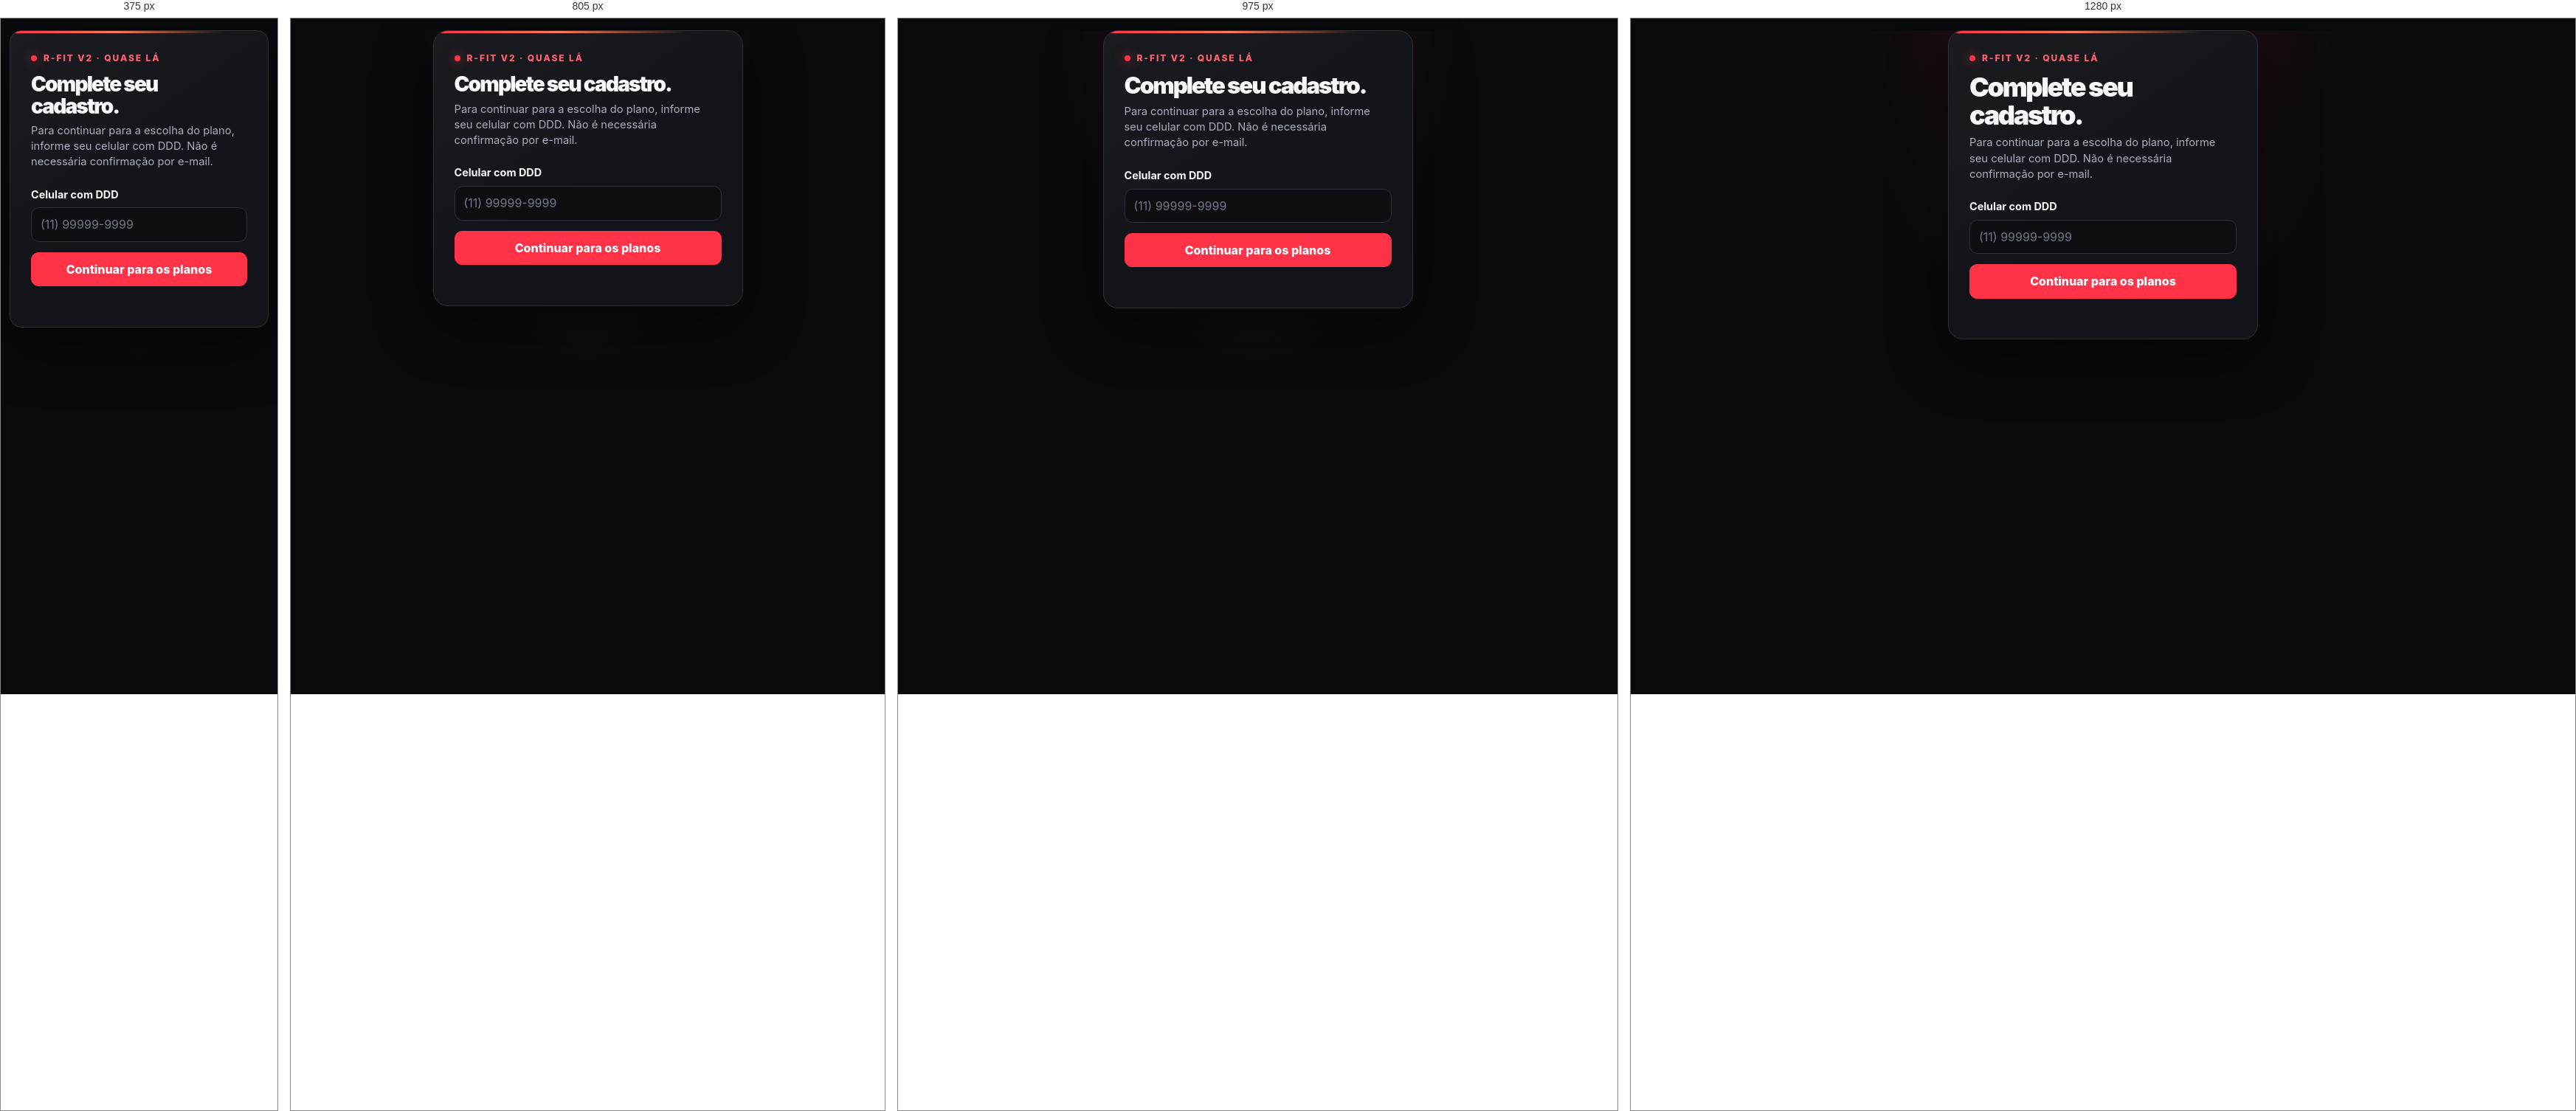
Rendered at 375 px, 805 px, 975 px and 1280 px, left to right.

<!-- file: google-complete.html -->
<!doctype html>
<html lang="pt-BR">
<head>
<meta charset="utf-8"><meta name="viewport" content="width=device-width,initial-scale=1">
<meta name="theme-color" content="#090a0d"><title>R-Fit — Completar cadastro</title>
<link rel="stylesheet" href="../../shared/css/rfit.css">
<script type="module" src="../js/google-complete.js"></script>
</head>
<body>
<main class="shell login-shell register-shell">
<span class="eyebrow">R-FIT V2 · QUASE LÁ</span>
<h1 class="login-title">Complete seu cadastro.</h1>
<p>Para continuar para a escolha do plano, informe seu celular com DDD. Não é necessária confirmação por e-mail.</p>
<form id="google-complete-form" class="login-form" novalidate>
<label for="phone">Celular com DDD</label>
<input id="phone" name="phone" type="tel" inputmode="tel" autocomplete="tel" placeholder="(11) 99999-9999" required minlength="10" maxlength="20">
<button type="submit" class="primary-button">Continuar para os planos</button>
<p id="google-complete-message" class="form-message" role="status" aria-live="polite"></p>
</form>
</main>
</body>
</html>

/* @media block from rfit.css */
@media (min-width: 900px) { .login-shell { margin-top: 18px; margin-bottom: 18px; } }

/* @media block from rfit.css */
@media (max-height: 800px) and (min-width: 521px) { .login-shell { margin-top: 12px; margin-bottom: 12px; padding-top: 18px; padding-bottom: 18px; } .login-shell .eyebrow { font-size: .68rem; } .login-shell .login-form { margin-top: 12px; } .login-shell .login-divider { margin-top: 12px; } }

/* @media block from rfit.css */
@media (max-width: 520px) {
  .shell {
    width: calc(100% - 24px);
    margin: 20px auto;
    padding: 26px 21px;
    border-radius: 16px;
  }
  .notice { padding: 14px; }
}

/* @media block from rfit.css */
@media (max-width:900px) { .metric-grid { grid-template-columns:repeat(2,minmax(0,1fr)); } .admin-next { align-items:flex-start; flex-direction:column; } .module-chips { justify-content:flex-start; } }

/* @media block from rfit.css */
@media (max-width:600px) { .admin-shell { width:calc(100% - 24px); padding-top:18px; } .admin-topbar { gap:12px; } .admin-logout { width:auto; min-width:72px; } .metric-grid { gap:9px; } .metric-card { padding:14px; } .metric-card strong { font-size:2rem; } .section-heading { align-items:flex-start; } .student-tools { flex-direction:column; } .student-tools select { min-height:46px; width:100%; } .student-table th,.student-table td { padding:12px; } .admin-next { padding:18px; } }

/* @media block from rfit.css */
@media(max-width:760px) { .student-grid { grid-template-columns:1fr; } .student-hero { align-items:flex-start; } .student-mark { font-size:2rem; } }

/* @media block from rfit.css */
@media(max-width:480px) { .student-shell { width:calc(100% - 24px); padding-top:16px; } .student-steps li { grid-template-columns:34px minmax(0,1fr); gap:10px; } .student-steps li b { grid-column:2; text-align:left; } .student-panel { padding:18px; } }

/* @media block from rfit.css */
@media(max-width:850px){.portal-layout{grid-template-columns:76px minmax(0,1fr)}.portal-sidebar{align-items:center;padding:22px 9px;gap:28px}.portal-brand{padding:0}.portal-brand>span:last-child,.portal-nav-link:not(.is-active){font-size:0}.portal-brand small{display:none}.portal-nav{width:100%}.portal-nav-link{justify-content:center;padding:10px 4px;font-size:0}.portal-nav-link>span{font-size:1.2rem}.portal-nav-link.is-active{font-size:0}.sidebar-bottom{justify-content:center;padding:14px 0 0;font-size:0}.portal-main{padding:22px 16px 40px}}

/* @media block from rfit.css */
@media(max-width:560px){.portal-layout{grid-template-columns:1fr;grid-template-rows:auto 1fr}.portal-sidebar{position:sticky;z-index:10;top:0;display:flex;flex-direction:row;align-items:center;justify-content:space-between;width:100%;height:auto;min-height:0;padding:10px 14px;gap:12px}.portal-brand{gap:8px}.portal-brand>span:last-child{display:block;font-size:.9rem}.portal-brand small{display:block;font-size:.52rem}.brand-mark{width:34px;height:34px;font-size:1.15rem}.portal-nav{display:flex;gap:3px;width:auto}.portal-nav-link,.portal-nav-link:not(.is-active){display:grid;min-width:36px;min-height:38px;place-items:center;padding:6px;font-size:0}.portal-nav-link>span{font-size:1rem}.sidebar-bottom{display:none}.portal-main{padding:14px 12px 30px}.portal-main .admin-section{padding:16px}.portal-main .admin-topbar,.portal-main .student-topbar{padding-top:8px}.portal-main .student-hero{padding:18px}}

/* @media block from rfit.css */
@media(max-width:1100px){.plan-catalog{grid-template-columns:repeat(2,minmax(0,1fr))}.plan-description{min-height:0}}

/* @media block from rfit.css */
@media(max-width:600px){.plan-intro{padding-top:22px}.plan-catalog{grid-template-columns:1fr;gap:12px}.plan-card{padding:20px}.plan-card-head{margin-bottom:12px}.plan-description{min-height:0}.plan-selection-note{align-items:stretch;flex-direction:column;padding:18px}.plan-selection-note .primary-button{width:100%;min-width:0}.plan-price strong{font-size:2rem}}

/* @media block from rfit.css */
@media(max-width:850px){body.student-body .portal-layout{grid-template-columns:64px minmax(0,1fr)}body.student-body .portal-sidebar{gap:20px;padding:18px 7px}body.student-body .portal-nav-link{min-height:38px!important;padding:8px 3px!important}body.student-body .portal-nav-link .nav-label{display:none}body.student-body .portal-brand>span:last-child{display:none}body.student-body .portal-brand{padding:0}body.student-body .portal-nav-link:not(.is-active){font-size:0}body.student-body .portal-nav-link.is-active{font-size:0}}

/* @media block from rfit.css */
@media(min-width:851px){body.student-body .portal-nav-link .nav-label{white-space:nowrap;overflow:visible;text-overflow:clip}body.student-body .portal-nav-link{gap:8px!important;padding-left:9px!important;padding-right:8px!important;font-size:.79rem!important}body.student-body .portal-layout{grid-template-columns:220px minmax(0,1fr)}}

/* @media block from rfit.css */
@media(max-width:700px){body.student-body .student-topbar .student-title{font-size:1.5rem!important;line-height:1.18!important}}

/* @media block from rfit.css */
@media(max-width:1100px){.overview-metrics{grid-template-columns:repeat(2,minmax(0,1fr))}}

/* @media block from rfit.css */
@media(max-width:760px){.overview-hero{align-items:flex-start;flex-direction:column;padding:24px;min-height:0}.overview-hero-action{align-self:flex-start}.overview-bottom-grid{grid-template-columns:1fr}}

/* @media block from rfit.css */
@media(max-width:560px){.professor-overview .overview-topbar{align-items:flex-start}.overview-metrics{gap:9px}.overview-metric-card{padding:14px}.overview-metric-value{font-size:1.75rem}.overview-panel{padding:16px}.overview-section-heading{align-items:flex-start;flex-direction:column}}

/* @media block from rfit.css */
@media(max-width:760px){.finance-hero{align-items:flex-start;flex-direction:column;padding:22px}.finance-hero .secondary-button{width:auto}.finance-transactions .overview-panel-heading{align-items:flex-start;flex-direction:column}.finance-transactions .search-field{max-width:none;width:100%}.enrollment-form{grid-template-columns:1fr}.enrollment-panel{padding:17px}}

/* @media block from rfit.css */
@media(max-width:650px){.settings-announcements .admin-form{grid-template-columns:1fr}.settings-announcements .admin-form label{grid-column:1/-1}.student-announcement-dialog{padding:21px}.student-announcement-dialog h2{font-size:1.35rem}}

/* @media block from rfit.css */
@media(max-width:760px){.student-id-facts{grid-template-columns:repeat(2,minmax(0,1fr))}}

/* @media block from rfit.css */
@media(max-width:1100px){.student-id-facts{grid-template-columns:repeat(3,minmax(0,1fr))}}

/* @media block from rfit.css */
@media(max-width:760px){.student-id-card{padding:15px}.student-id-facts{grid-template-columns:repeat(2,minmax(0,1fr))}.student-id-card .managed-student-main{gap:10px}.student-id-card .managed-student-avatar{width:52px;height:52px;flex-basis:52px}}

/* @media block from rfit.css */
@media(max-width:1050px){.managed-students-grid{grid-template-columns:1fr}}

/* @media block from rfit.css */
@media(max-width:760px){.students-management-heading{align-items:flex-start;flex-direction:column}.students-add-button{width:auto}.student-detail-grid{grid-template-columns:1fr}.student-profile-hero{align-items:flex-start;flex-wrap:wrap}.student-profile-contact{width:100%;margin:0;text-align:left}.detail-header-actions{flex-direction:column;align-items:stretch}.detail-header-actions .secondary-button{min-width:0}}

/* @media block from rfit.css */
@media(max-width:600px){
 .portal-main .admin-topbar.professor-page-hero{min-height:118px;padding:19px 17px;gap:10px;border-radius:14px}
 .portal-main .professor-page-hero .admin-title{font-size:1.65rem}
 .portal-main .professor-page-hero .eyebrow{font-size:.57rem;letter-spacing:.13em}
 .portal-main .professor-page-hero .detail-header-actions{flex-direction:row;align-items:center}
 .portal-main .professor-page-hero .detail-header-actions .secondary-button{min-width:0;padding:7px 9px;font-size:.66rem}
}

/* @media block from rfit.css */
@media(max-width:900px){
 .portal-main .admin-topbar.professor-page-hero{grid-template-columns:minmax(190px,.8fr) minmax(240px,1.2fr);column-gap:20px;padding:24px 22px}
 .portal-main .professor-page-heading{padding-right:15px}
 .portal-main .professor-page-hero>.overview-hero-action,.portal-main .professor-page-hero>.professor-hero-action,.portal-main .professor-page-hero>.professor-hero-count{grid-column:2;grid-row:2;justify-self:start}
 .portal-main .professor-page-hero>.admin-logout,.portal-main .professor-page-hero>.detail-header-actions{top:13px;right:14px}
 .portal-main .professor-page-heading{padding-right:48px}
}

/* @media block from rfit.css */
@media(max-width:600px){
 .portal-main .admin-topbar.professor-page-hero{grid-template-columns:minmax(0,1fr);gap:15px;min-height:0;padding:20px 17px}
 .portal-main .professor-page-heading{grid-column:1;grid-row:1;padding:0 82px 12px 0;border-right:0;border-bottom:1px solid #ffffff20}
 .portal-main .professor-page-intro{grid-column:1;grid-row:2;padding:0}
 .portal-main .professor-page-hero>.overview-hero-action,.portal-main .professor-page-hero>.professor-hero-action,.portal-main .professor-page-hero>.professor-hero-count{grid-column:1;grid-row:3;justify-self:start}
 .portal-main .professor-page-hero>.admin-logout,.portal-main .professor-page-hero>.detail-header-actions{top:15px;right:13px}
 .portal-main .professor-page-hero .admin-title{font-size:1.75rem}
 .portal-main .professor-page-intro h2{font-size:1.25rem}
 .portal-main .professor-page-hero .overview-hero-orbit{right:-110px;top:-115px}
}

/* @media block from rfit.css */
@media(max-width:900px){
 .portal-main .professor-page-hero>.overview-hero-action,
 .portal-main .professor-page-hero>.professor-hero-action,
 .portal-main .professor-page-hero>.professor-hero-count{grid-column:2!important;grid-row:2!important;justify-self:start}
}

/* @media block from rfit.css */
@media(max-width:600px){
 .portal-main .admin-topbar.professor-page-hero{grid-template-rows:auto auto auto;row-gap:12px;padding-top:20px;padding-bottom:19px}
 .portal-main .professor-page-hero .professor-page-heading{padding-right:0}
 .portal-main .professor-page-hero>.admin-logout{top:14px;right:13px}
 .portal-main .professor-page-hero>.overview-hero-action,
 .portal-main .professor-page-hero>.professor-hero-action,
 .portal-main .professor-page-hero>.professor-hero-count{grid-column:1!important;grid-row:3!important;justify-self:start}
 .admin-message{max-width:95%!important}
}

/* @media block from rfit.css */
@media(max-width:600px){.student-shell .message-row{max-width:96%}}

/* @media block from rfit.css */
@media(max-width:760px){.portal-main .professor-page-hero .overview-hero-actions{justify-content:flex-start}.portal-main .professor-page-hero .overview-hero-action{flex:1 1 auto;justify-content:center}}

/* @media block from rfit.css */
@media(max-width:700px){.professor-plans .plan-row{align-items:flex-start;flex-direction:column}.professor-plans .plan-actions{width:100%}.professor-plans .plan-actions .secondary-button{flex:1}}